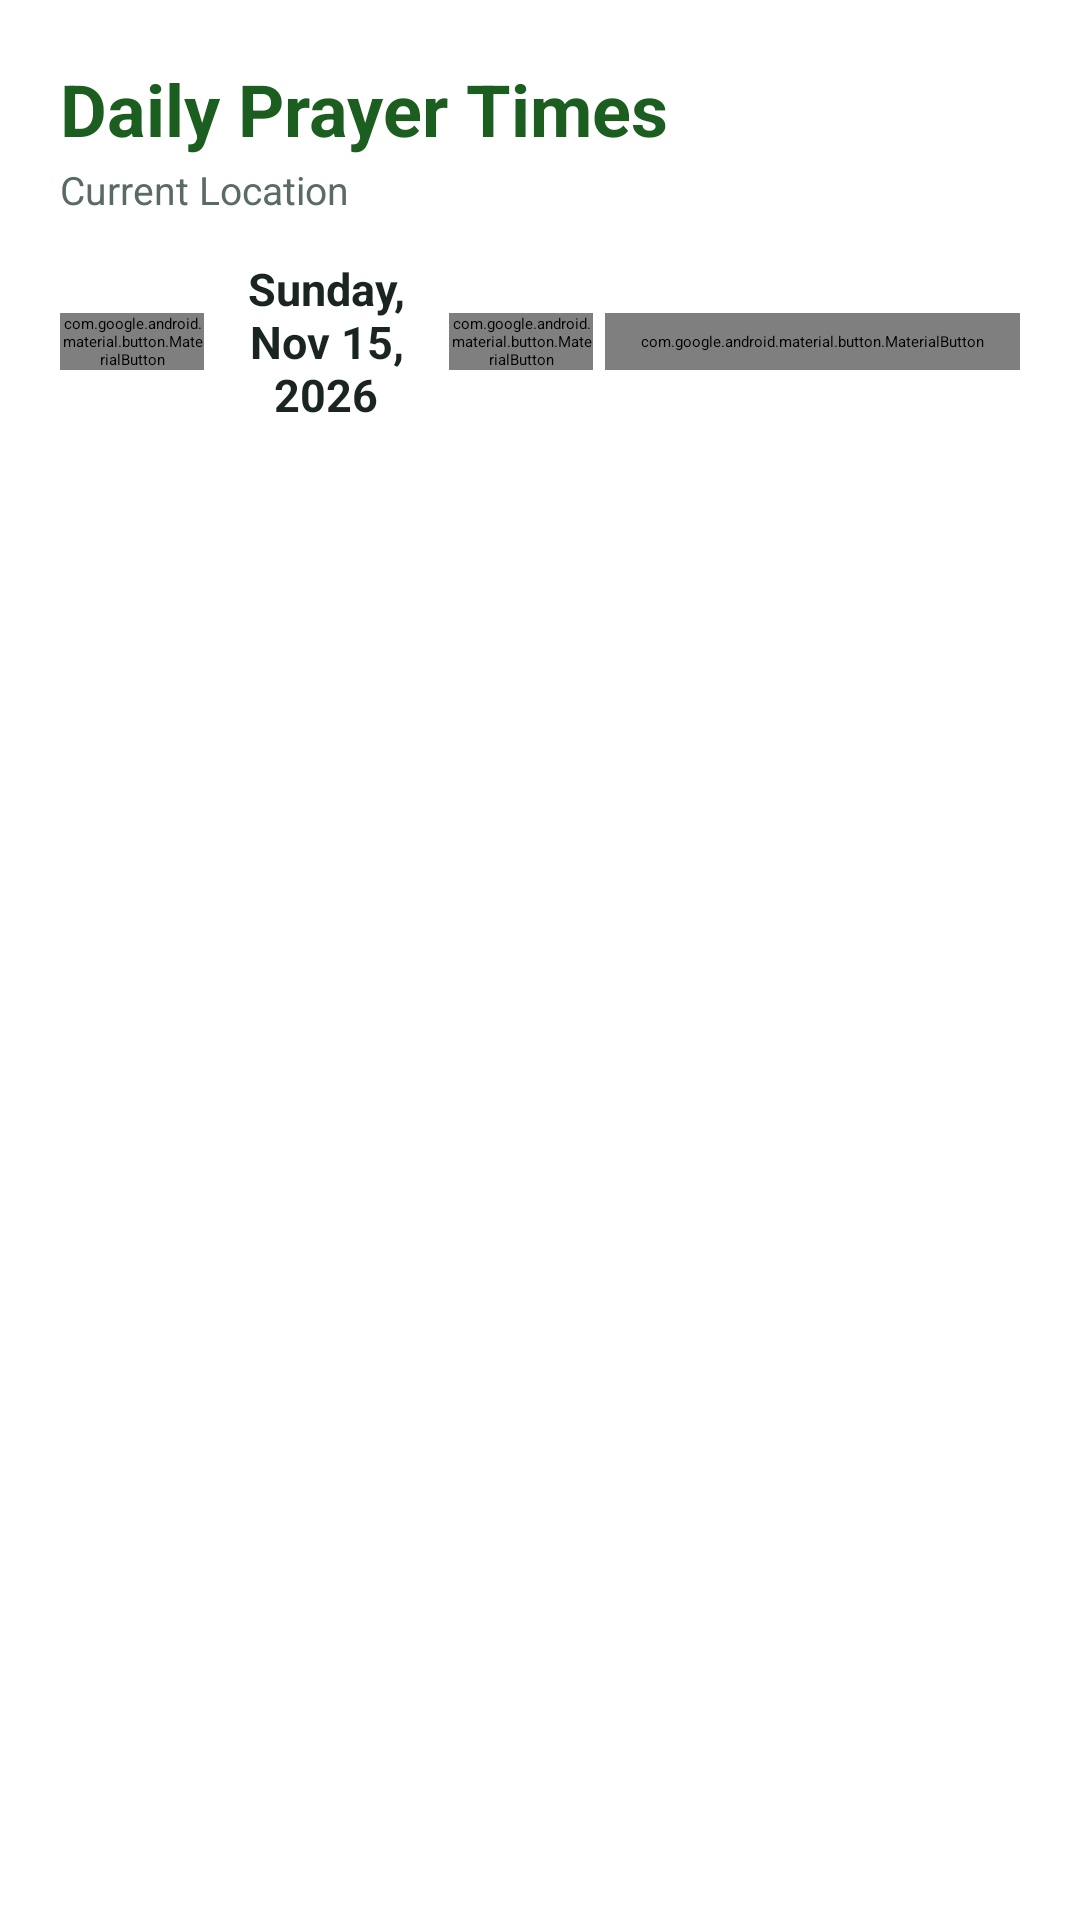

Reconstruct the res/layout file that produces this screen, plus the resources it refers to.
<!-- AndroidManifest.xml: application theme Theme.Noor -->
<!-- res/layout/fragment_prayer_times.xml -->
<?xml version="1.0" encoding="utf-8"?>
<LinearLayout xmlns:android="http://schemas.android.com/apk/res/android"
    android:layout_width="match_parent" android:layout_height="match_parent" android:orientation="vertical" android:padding="20dp">

    <TextView android:layout_width="wrap_content" android:layout_height="wrap_content"
        android:text="Daily Prayer Times" android:textColor="@color/emerald_primary" android:textSize="24sp" android:textStyle="bold" />
    <TextView android:id="@+id/tvScheduleLocation" android:layout_width="wrap_content" android:layout_height="wrap_content"
        android:layout_marginTop="2dp" android:text="Current Location" android:textColor="@color/text_secondary" android:textSize="13sp" />

    <LinearLayout android:layout_width="match_parent" android:layout_height="wrap_content"
        android:layout_marginTop="14dp" android:gravity="center_vertical" android:orientation="horizontal">
        <com.google.android.material.button.MaterialButton android:id="@+id/btnPrevDay" style="@style/Widget.Material3.Button.OutlinedButton" android:layout_width="48dp" android:layout_height="wrap_content" android:padding="0dp" android:text="&lt;" />
        <TextView android:id="@+id/tvScheduleDate" android:layout_width="0dp" android:layout_height="wrap_content" android:layout_weight="1" android:gravity="center" android:text="Sunday, Nov 15, 2026" android:textColor="@color/text_primary" android:textSize="15sp" android:textStyle="bold" />
        <com.google.android.material.button.MaterialButton android:id="@+id/btnNextDay" style="@style/Widget.Material3.Button.OutlinedButton" android:layout_width="48dp" android:layout_height="wrap_content" android:padding="0dp" android:text="&gt;" />
        <com.google.android.material.button.MaterialButton android:id="@+id/btnToday" style="@style/Widget.Material3.Button.TextButton" android:layout_width="wrap_content" android:layout_height="wrap_content" android:layout_marginStart="4dp" android:text="Today" />
    </LinearLayout>

    <androidx.recyclerview.widget.RecyclerView android:id="@+id/recyclerPrayers" android:layout_width="match_parent" android:layout_height="0dp" android:layout_marginTop="12dp" android:layout_weight="1" />
</LinearLayout>
<!-- resources referenced by this layout -->
<resources>
  <color name="emerald_primary">#1B5E20</color>
  <color name="text_primary">#1A2421</color>
  <color name="text_secondary">#5A6B65</color>
</resources>
